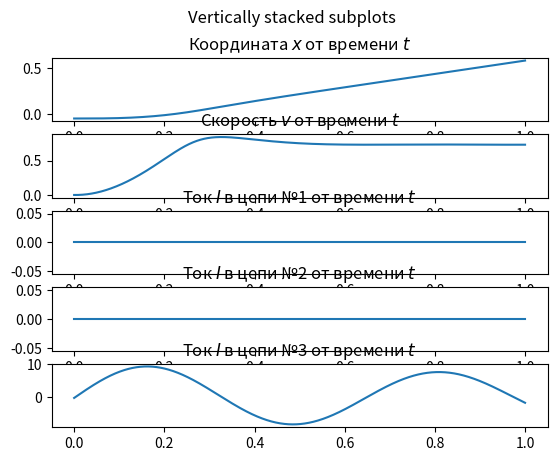

Write Python code to recreate this figure.
import numpy as np
from math import e, pi, cos, sin


m = 0.001  # масса шара
p = 0.07 # Дж/Тл
mu0 = 1.25663706 * 10 ** -6  # магнитная константа

S = 1 # мм^2

rho = 0.0175*10**(-6)


class Circuit:
    """U0 - напряжение конденсатора
       x0 - координата шара для запуска схемы
       C - емкость конденсатора
       L - индуктивность катушки
       n -плотность намотки
       x1 - начало катушки
       x2 - конец катушки
       R - дополнительное сопротивление схемы
       D - радиус катушки
       d - диаметр провода
       t0 - храним время зажигания системы. None -> цепь еще не включилась
       """

    def __init__(self, U0, x0, C, x1, x2, R, D, d):
        self.U0 = U0
        self.x0 = x0
        self.d = d
        self.n = 1 / d
        self.D = D
        self.L = mu0 * self.n**2 * (x2 - x1) * pi * D**2
        #print("Индуктивность схема:", self.L)
        self.C = C
        self.R_add = R
        self.R = R#+rho*(x2-x1)/(np.pi*(d/2)**2)
        self.x1 = x1
        self.x2 = x2
        self.t0 = -1
    def __str__(self):
        return str([self.U0, self.x0, self.C, self.x1, self.x2, self.R_add, self.D, self.d])

def main(circuits, n_circuits):
    # складируем времена, координаты и скорости
    ts = []
    xs = []
    vs = []
    Is = []
    for i in range(n_circuits):
        Is.append([])
    # 2d array токов, iй схеме сопоставлен iй массив токов в каждый момент времени


    def current(t, vars, circuit):
        """Ток теперь функция координаты"""
        x = vars[0]
        if x >= circuit.x0 or circuit.t0 != -1:
            if circuit.t0 == -1:
                circuit.t0 = t # ОЧЕНЬ ВАЖНО ПОСЛЕ ВСЕГО ПОМЕНЯТЬ НА t
            gamma = circuit.R / (2 * circuit.L)
            omega0 = 1 / (circuit.L * circuit.C) ** 0.5
            if omega0 > gamma:
                #print("Живем в периодическом режиме")
                omega = (omega0 ** 2 - gamma ** 2) ** 0.5
                # print(circuit.C * circuit.U0 * e ** (-gamma * t) * (-gamma * np.cos(omega * (t - circuit.t0))))
                return circuit.C * circuit.U0 * e ** (-gamma * (t- circuit.t0)) * (
                        -gamma * np.cos(omega * (t - circuit.t0)) + omega * np.sin(omega * (t - circuit.t0)))
            elif omega0 == gamma:
                return circuit.C * circuit.U0 * gamma ** 2 * (t - circuit.t0) * e ** (-gamma * (t - circuit.t0))
            else:
                #print("Живем в апериодическом режиме")
                epsilon = (- omega0 ** 2 + gamma ** 2) ** 0.5

                try:
                    return circuit.C * circuit.U0 * (epsilon ** 2 - gamma ** 2) / (2 * epsilon) * e**(-(t - circuit.t0) * gamma) * (
                                   e**((t - circuit.t0) * epsilon) - e**(-((t - circuit.t0) * epsilon)))
                except OverflowError:
                    return 0

        return 0



    def check_circuit(t, vars, circuit):
        x = vars[0]
        if x >= circuit.x0:
            if circuit.t0 == -1:
                circuit.t0 = t



    def force_by_induct(t, vars, circuit):
        I = current(t, vars, circuit)
        n = circuit.n
        length = circuit.x2 - circuit.x1
        D = circuit.D
        x = vars[0]
        x_new = x - (circuit.x2 + circuit.x1)/2  # координата шарика относительно катушки
        #print(I, n, length, D, x, x_new)

        return mu0 / 2 * I * n * 8 * D ** 2 * (
                1 / ((length + 2 * x_new) ** 2 + 4 * D ** 2) ** (3 / 2) - 1 / ((length - 2 * x_new) ** 2 + 4 * D ** 2) ** (
                    3 / 2)) * p / m


    def f(t, vars):
        x = vars[0]
        force = 0
        for circuit in circuits:
            check_circuit(t, vars, circuit)
            if circuit.t0 != -1:
                force += force_by_induct(t, vars, circuit)
        return np.array([vars[1], force])




    def step_handler(t, vars):
        """Обработчик шага"""
        ts.append(t)
        xs.append(vars[0])
        vs.append(vars[1])
        for i in range(n_circuits):
             Is[i].append(current(t, [vars[0], vars[1]], circuits[i]))


    # n_circuit
    #  circuits
    #circuits = [Circuit(U0=24, x0=-0.05, C=10 ** (-5), R=0.1, D=0.001, x1=-0.05, x2=0.05), ]
    #circuits = [Circuit(U0=24, x0=-0.05, C=10 ** (-3), R=0.0001, D=0.001, x1=-0.05, x2=0.05), ]
    # #n_circuit = 1
    # circuits = [Circuit(U0=24, x0=-0.05, C=10 ** (-3), R=0.0001, D=0.001, x1=-0.05, x2=0.05), Circuit(U0=24, x0=0.1, C=10 ** (-3), R=0.0001, D=0.001, x1=0.1, x2=0.2)]
    # n_circuit = 2



    def current_for_plot(t, vars, circuit):
        """тестовая функция чтобы было удобно плотить. поменяли только t на 0 чтобы работало"""
        x = vars[0]
        if x >= circuit.x0  or circuit.t0 != -1:
            if circuit.t0 == -1:
                circuit.t0 = 0 # ОЧЕНЬ ВАЖНО ПОСЛЕ ВСЕГО ПОМЕНЯТЬ НА t
            gamma = circuit.R / (2 * circuit.L)
            omega0 = 1 / (circuit.L * circuit.C)**0.5
            if omega0 > gamma:
                omega = 1 / (omega0**2 - gamma ** 2) ** 0.5
           # print(circuit.C * circuit.U0 * e ** (-gamma * t) * (-gamma * np.cos(omega * (t - circuit.t0))))
                return -circuit.C * circuit.U0 * e ** (-gamma * t) * (
                        -gamma * np.cos(omega * (t - circuit.t0)) + omega * np.sin(omega * (t - circuit.t0)))
            if omega0 == gamma:
                return circuit.C * circuit.U0 * gamma**2 * (t - circuit.t0) * e ** (-gamma * (t - circuit.t0))
            else:
                epsilon = (- omega0**2 + gamma ** 2) ** 0.5
                return circuit.C * circuit.U0 * (epsilon**2 - gamma**2)/(2*epsilon) * (e**(-(t - circuit.t0)*gamma)) * (e**((t - circuit.t0)*epsilon) - e**(-((t - circuit.t0)*epsilon)))


        return 0


#def main():
    """n_circuit - количество RLC цепей
        circuits- массив с параметрами RLC цепей"""
    # время движения
    tmax = 1
    import numpy as np
    from scipy.integrate import ode
    ODE = ode(f)  # тут есть f1 и f. f написано кривыми ручками и рассчитано на бумажке f1 посчитал вольфрам
    ODE.set_integrator('dopri5', max_step=0.001, nsteps=70000)
    ODE.set_solout(step_handler)
    # circuits = [Circuit(U0=24, x0=-0.05, C=10 ** (-3), R=0.0001, D=0.001, x1=-0.05, x2=0.05),
    #             Circuit(U0=24, x0=0.1, C=10 ** (-3), R=0.0001, D=0.001, x1=0.1, x2=0.2)]
    # n_circuit = 2

    ODE.set_initial_value(np.array([-0.05, 0]), 0)  # задание начальных значений
    ODE.integrate(tmax)  # решение ОДУ

    #print(xs)
    #print(vs)
    #print(ts)
    #return ts, xs, vs, Is

    import matplotlib.pyplot as plt
    fig, axs = plt.subplots(5)
    fig.suptitle('Vertically stacked subplots')
    # axs[0].plot(ts[:700], xs[:700])
    # координата от времени
    axs[0].plot(ts, xs)
    #axs[0].set_xlim([0, 5])
    # axs[0].title("x(t)")
    # axs[1].plot(ts[1530:1550], vs[1530:1550])
    # скорость от времени
    axs[0].set_title(r"Координата $x$ от времени $t$")
    axs[1].plot(ts, vs)
    axs[1].set_title(r"Скорость $v$ от времени $t$")
    # ток от времени
    print(current(np.array(ts), [-0.05, 0], circuits[0]))
    print(max(Is[1]))
    axs[2].plot(ts, Is[0])
    axs[2].set_title(r"Ток $I$ в цепи №1 от времени $t$")
    axs[3].plot(ts, Is[1])
    axs[3].set_title(r"Ток $I$ в цепи №2 от времени $t$")
    axs[4].plot(ts, Is[2])
    axs[4].set_title(r"Ток $I$ в цепи №3 от времени $t$")
    #axs[1].set_xlim([0, 5])
    # axs[1].title("v(t)")

    x = np.arange(-2, 2, 0.01)
    # plt.plot(x, f1(0, [x, 0])[1])
    plt.show()
    #return ts, xs, vs, Is
    return ts, xs, vs, Is


if __name__ == "__main__":
    n_circuit = 3
    def create_circuits(args):
        Circuits = []
        for i in range(n_circuit):
            Circuits.append(Circuit(*args[i]))
        return Circuits
    good_circuit = np.array([[12.458233916180461, 0.6030454188449583, 0.10040643898725007, 0.39270207622388487, 0.6026158237331962, 0.3030899913787122, 0.046431740741472646, 0.001784124116152771],
[1.5692778946870756, 0.6173846265217682, 0.00012796282308287797, 0.903188183256714, 0.7026522669977449, 0.001059592317529516, 0.03748410297345381, 0.00451351666838205],
[5.0634897936052115, -0.7771950942245056, 0.19815932735064856, 0.010042233877513684, 0.8795643961507403, 0.03367287704474973, 0.0995586783271452, 0.0007978845608028653]])
    circuits = create_circuits(good_circuit)
#     good_circuit = np.array([[2.1658215629444566, 0.36710242019133843, 0.007755551990353316, 0.05020076578246202, 0.7300531578543034, 36.97109760679317, 0.04543103536452905, 0.006675581178124545],
# [2.6350425737266914, 0.912618412522167, 0.000611925901507773, 0.4632898504160191, 0.8980985544097955, 13.367566354619006, 0.03287848511037851, 0.002763953195770684],
# [0.5949255457166269, -0.35677927363524087, 3.2900264404250747, 0.06017557745610236, 0.38095221401903, 0.011453375822213847, 0.06570785792367652, 0.0009772050238058398]])
#     circuits = create_circuits(good_circuit)
    # circuits = [Circuit(U0=24, x0=-0.05, C=10 ** (-3), R=0.01, D=0.001, x1=-0.05, x2=0.05, d=0.002),
    #             Circuit(U0=24, x0=0.1, C=10 ** (-3), R=0.001, D=0.001, x1=0.1, x2=0.2, d=0.002)]
    # n_circuit = 2

    a, b, c, d = main(circuits, n_circuit)
    print(a)
    print(b)
    print(c)
    print(d)
    print(c[-1])